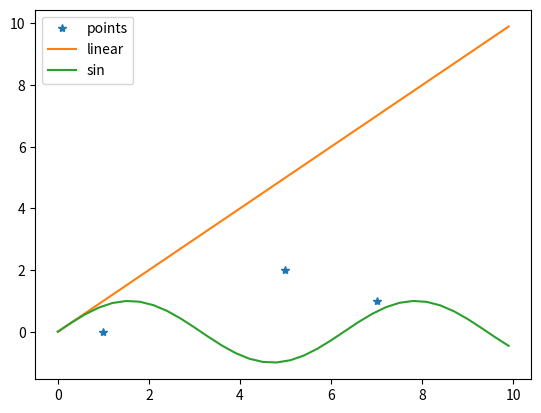

Source code (Python):
# pip install matplotlib
#
# https://www.datacamp.com/community/tutorials/matplotlib-tutorial-python
# https://matplotlib.org/stable/tutorials/index.html

from matplotlib import pyplot as plt

import numpy as np

# zeichte ein paar Punkte
plt.plot([1, 5, 7], [0, 2, 1], '*', label='points')

# Werte von 0 bis 10 mit Schrittweite 0.3
x = np.arange(0, 10, 0.3)
y = np.sin(x)

# Plot the data
plt.plot(x, x, label='linear')
plt.plot(x, y, label='sin')

# Add a legend
plt.legend()

# Show the plot
plt.show()

